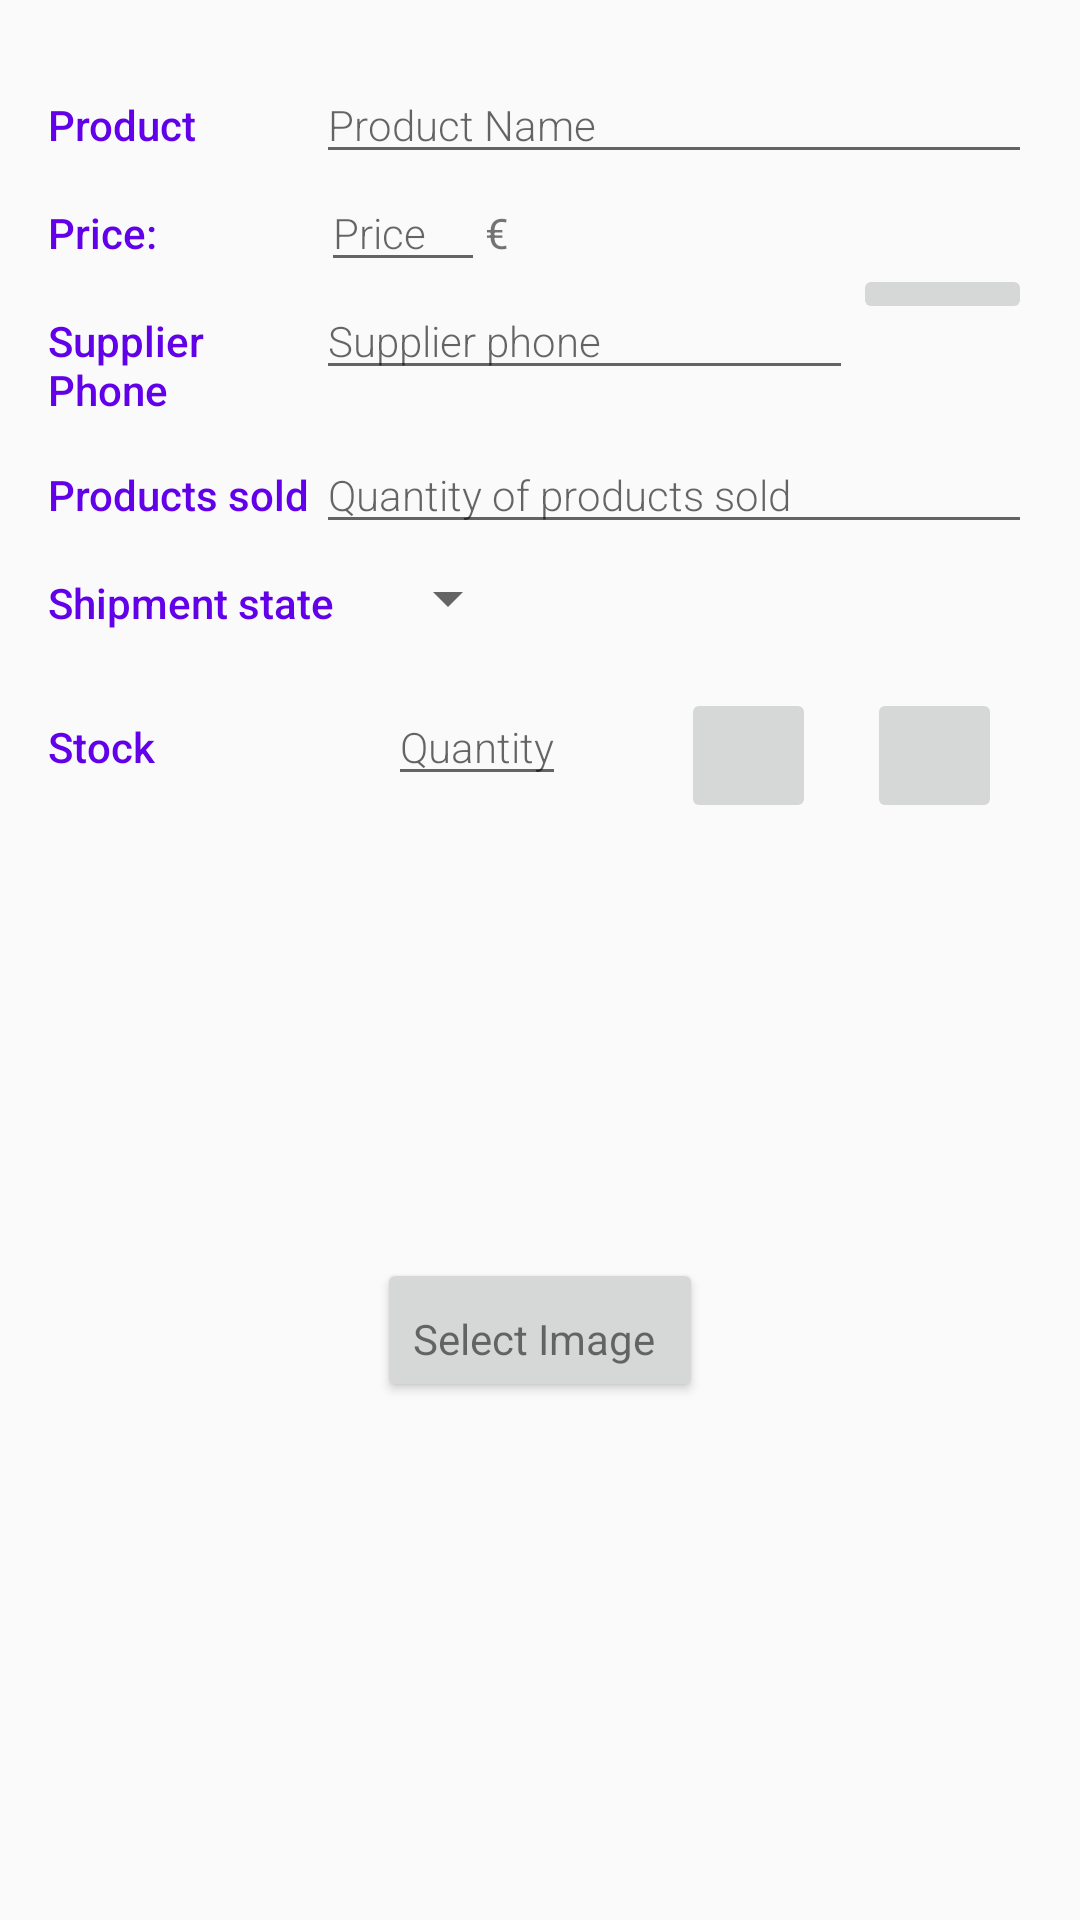

The Android layout XML behind this screen, and the referenced resources:
<!-- AndroidManifest.xml: activity theme EditorTheme -->
<!-- res/layout/activity_editor.xml -->
<?xml version="1.0" encoding="utf-8"?>
<ScrollView xmlns:android="http://schemas.android.com/apk/res/android"
    android:layout_width="match_parent"
    android:layout_height="match_parent"
    android:fillViewport="true">

    
    <LinearLayout xmlns:android="http://schemas.android.com/apk/res/android"
        xmlns:tools="http://schemas.android.com/tools"
        android:layout_width="match_parent"
        android:layout_height="match_parent"
        android:orientation="vertical"
        android:padding="@dimen/activity_margin"
        tools:context=".EditorActivity">

        
        <LinearLayout
            android:layout_width="match_parent"
            android:layout_height="wrap_content"
            android:orientation="horizontal">

            
            <TextView
                android:id="@+id/label_product"
                style="@style/CategoryStyle"
                android:layout_width="@dimen/layout_width_0"
                android:layout_height="wrap_content"
                android:layout_weight="1.5"
                android:text="@string/label_product" />

            
            <EditText
                android:id="@+id/edit_product_name"
                style="@style/EditorFieldStyle"
                android:layout_width="@dimen/layout_width_0"
                android:layout_height="wrap_content"
                android:layout_weight="4"
                android:hint="@string/hint_product_name"
                android:imeOptions="flagNoExtractUi"
                android:inputType="textCapWords" />
        </LinearLayout>

        <LinearLayout
            android:layout_width="match_parent"
            android:layout_height="wrap_content"
            android:orientation="horizontal">

            <TextView
                android:id="@+id/label_price"
                style="@style/CategoryStyle"
                android:layout_width="@dimen/layout_width_0"
                android:layout_height="wrap_content"
                android:layout_weight="0.5"
                android:text="@string/label_price" />

            <EditText
                android:id="@+id/edit_product_price"
                style="@style/EditorFieldStyle"
                android:layout_width="@dimen/layout_width_0"
                android:layout_height="wrap_content"
                android:layout_weight="0.3"
                android:gravity="start"
                android:hint="@string/hint_product_price"
                android:imeOptions="flagNoExtractUi"
                android:inputType="number" />

            <TextView
                android:layout_width="@dimen/layout_width_0"
                android:layout_height="wrap_content"
                android:layout_weight="1"
                android:text="@string/euro_symbol" />


        </LinearLayout>

        <LinearLayout
            android:layout_width="match_parent"
            android:layout_height="wrap_content"
            android:orientation="horizontal">

            <TextView
                android:id="@+id/label_supplier"
                style="@style/CategoryStyle"
                android:layout_width="@dimen/layout_width_0"
                android:layout_height="wrap_content"
                android:layout_weight="1.5"
                android:text="@string/label_supplier" />

            <EditText
                android:id="@+id/edit_product_supplier"
                style="@style/EditorFieldStyle"
                android:layout_width="@dimen/layout_width_0"
                android:layout_height="wrap_content"
                android:layout_weight="3"
                android:hint="@string/hint_product_supplier"
                android:imeOptions="flagNoExtractUi"
                android:inputType="phone" />

            <ImageButton
                android:id="@+id/order_button"
                android:layout_width="@dimen/layout_width_0"
                android:layout_height="wrap_content"
                android:layout_weight="1"
                android:src="@drawable/ic_action_phone_start" />

        </LinearLayout>


        <LinearLayout
            android:layout_width="match_parent"
            android:layout_height="wrap_content"
            android:orientation="horizontal">

            <TextView
                android:id="@+id/label_sold_products"
                style="@style/CategoryStyle"
                android:layout_width="@dimen/layout_width_0"
                android:layout_height="wrap_content"
                android:layout_weight="1.5"
                android:text="@string/label_sold" />

            <EditText
                android:id="@+id/edit_product_solds"
                style="@style/EditorFieldStyle"
                android:layout_width="@dimen/layout_width_0"
                android:layout_height="wrap_content"
                android:layout_weight="4"
                android:hint="@string/hint_product_sold"
                android:imeOptions="flagNoExtractUi"
                android:inputType="number" />


        </LinearLayout>

        
        <LinearLayout
            android:id="@+id/container_shipment"
            android:layout_width="match_parent"
            android:layout_height="wrap_content"
            android:orientation="horizontal">

            
            <TextView
                style="@style/CategoryStyle"
                android:text="@string/category_shipment" />

            
            <LinearLayout
                android:layout_width="@dimen/layout_width_0"
                android:layout_height="wrap_content"
                android:layout_weight="2"
                android:orientation="vertical">

                
                <Spinner
                    android:id="@+id/spinner_shipment"
                    android:layout_width="wrap_content"
                    android:layout_height="@dimen/layout_height_48"
                    android:paddingRight="@dimen/padding_16"
                    android:spinnerMode="dropdown" />
            </LinearLayout>
        </LinearLayout>

        
        <LinearLayout
            android:id="@+id/container_quantity"
            android:layout_width="match_parent"
            android:layout_height="wrap_content"
            android:orientation="horizontal">

            
            <TextView
                style="@style/CategoryStyle"
                android:text="@string/category_quantity" />


            
            <RelativeLayout
                android:id="@+id/quantity_fields_containers"
                android:layout_width="0dp"
                android:layout_height="wrap_content"
                android:layout_weight="2"
                android:paddingStart="@dimen/padding_4">

                
                <EditText
                    android:id="@+id/edit_product_quantity"
                    style="@style/EditorFieldStyle"
                    android:layout_width="wrap_content"
                    android:layout_height="wrap_content"
                    android:layout_alignParentStart="true"
                    android:layout_alignParentTop="true"
                    android:hint="@string/hint_product_quantity"
                    android:imeOptions="flagNoExtractUi"
                    android:inputType="number" />

                <ImageButton
                    android:id="@+id/plus_button"
                    android:layout_width="@dimen/layout_width_45"
                    android:layout_height="@dimen/layout_height_45"
                    android:layout_marginEnd="@dimen/margin_17"
                    android:layout_toStartOf="@+id/minus_button"
                    android:src="@drawable/ic_action_add" />

                <ImageButton
                    android:id="@+id/minus_button"
                    android:layout_width="@dimen/layout_width_45"
                    android:layout_height="@dimen/layout_height_45"
                    android:layout_alignParentEnd="true"
                    android:layout_alignParentTop="true"
                    android:layout_marginEnd="@dimen/margin_10"
                    android:src="@drawable/ic_action_minus" />

            </RelativeLayout>

        </LinearLayout>

        
        <LinearLayout
            android:id="@+id/container_image"
            android:layout_width="match_parent"
            android:layout_height="wrap_content"
            android:orientation="vertical">

            <ImageView
                android:id="@+id/edit_product_image"
                style="@style/EditorFieldStyle"
                android:layout_width="match_parent"
                android:layout_height="@dimen/layout_height_125"
                android:layout_gravity="center_horizontal"
                android:layout_marginTop="@dimen/padding_16"
                android:visibility="visible" />


            <Button
                android:id="@+id/edit_product_image_button"
                style="@style/EditorUnitsStyle"
                android:layout_width="wrap_content"
                android:layout_height="wrap_content"
                android:layout_gravity="center_horizontal"
                android:layout_margin="@dimen/margin_10"
                android:layout_marginBottom="@dimen/padding_16"
                android:text="@string/button_select_image" />

            <TextView
                android:id="@+id/edit_product_image_uri"
                android:layout_width="wrap_content"
                android:layout_height="wrap_content"
                android:visibility="gone" />

        </LinearLayout>
    </LinearLayout>
</ScrollView>
<!-- resources referenced by this layout -->
<resources>
  <dimen name="activity_margin">16dp</dimen>
  <dimen name="layout_height_125">125dp</dimen>
  <dimen name="layout_height_45">45dp</dimen>
  <dimen name="layout_height_48">48dp</dimen>
  <dimen name="layout_width_0">0dp</dimen>
  <dimen name="layout_width_45">45dp</dimen>
  <dimen name="margin_10">10dp</dimen>
  <dimen name="margin_17">17dp</dimen>
  <dimen name="padding_16">16dp</dimen>
  <dimen name="padding_4">4dp</dimen>
  <string name="button_select_image">Select Image</string>
  <string name="category_quantity">Stock</string>
  <string name="category_shipment">Shipment state</string>
  <string name="euro_symbol">"€"</string>
  <string name="hint_product_name">Product Name</string>
  <string name="hint_product_price">Price</string>
  <string name="hint_product_quantity">Quantity</string>
  <string name="hint_product_sold"> Quantity of products sold</string>
  <string name="hint_product_supplier">Supplier phone</string>
  <string name="label_price">Price: </string>
  <string name="label_product">Product</string>
  <string name="label_sold">Products sold</string>
  <string name="label_supplier">Supplier Phone</string>
  <style name="CategoryStyle">
          <item name="android:layout_height">wrap_content</item>
          <item name="android:layout_width">0dp</item>
          <item name="android:layout_weight">1</item>
          <item name="android:paddingTop">16dp</item>
          <item name="android:textColor">@color/colorAccent</item>
          <item name="android:fontFamily">sans-serif-medium</item>
          <item name="android:textAppearance">?android:textAppearanceSmall</item>
      </style>
  <style name="EditorFieldStyle">
          <item name="android:layout_height">wrap_content</item>
          <item name="android:layout_width">match_parent</item>
          <item name="android:fontFamily">sans-serif-light</item>
          <item name="android:textAppearance">?android:textAppearanceSmall</item>
      </style>
  <style name="EditorUnitsStyle">
          <item name="android:layout_height">wrap_content</item>
          <item name="android:layout_width">wrap_content</item>
          <item name="android:layout_alignParentRight">true</item>
          <item name="android:paddingRight">16dp</item>
          <item name="android:paddingTop">16dp</item>
          <item name="android:textAppearance">?android:textAppearanceSmall</item>
      </style>
  <style name="EditorTheme" parent="Theme.AppCompat.Light.DarkActionBar">
          <item name="colorPrimary">@color/editorColorPrimary</item>
          <item name="colorPrimaryDark">@color/editorColorPrimaryDark</item>
          <item name="colorAccent">@color/colorAccent</item>
      </style>
  <color name="colorAccent">#6200EA</color>
  <color name="editorColorPrimary">#2D3640</color>
  <color name="editorColorPrimaryDark">#394450</color>
</resources>
